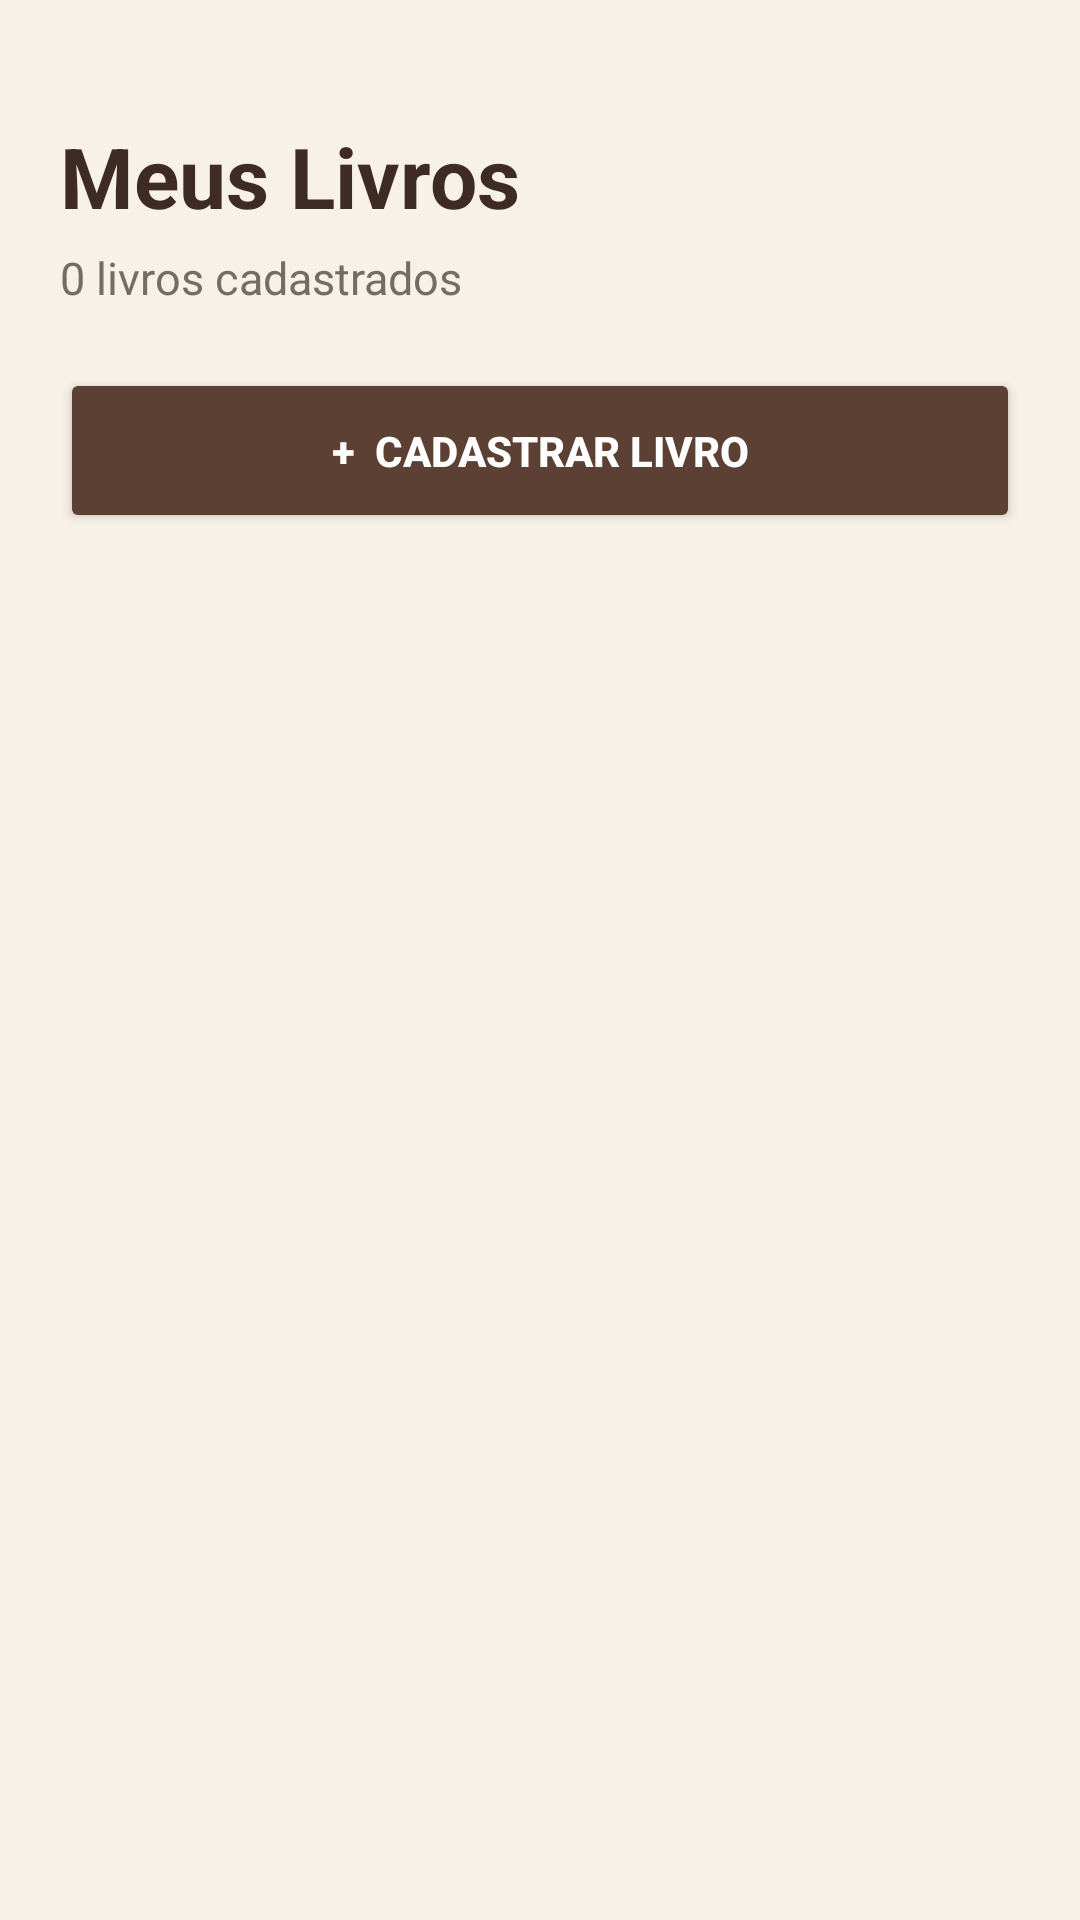

Android layout source for this screen:
<!-- AndroidManifest.xml: application theme Theme.BibliotecaAcessivel -->
<!-- res/layout/activity_livros.xml -->
<?xml version="1.0" encoding="utf-8"?>
<LinearLayout
    xmlns:android="http://schemas.android.com/apk/res/android"
    android:layout_width="match_parent"
    android:layout_height="match_parent"
    android:orientation="vertical"
    android:background="@color/creme"
    android:padding="20dp">

    <TextView
        android:layout_width="wrap_content"
        android:layout_height="wrap_content"
        android:text="Meus Livros"
        android:textColor="@color/marrom_escuro"
        android:textSize="28sp"
        android:textStyle="bold"
        android:layout_marginTop="20dp"/>

    <TextView
        android:id="@+id/txtQuantidade"
        android:layout_width="wrap_content"
        android:layout_height="wrap_content"
        android:text="0 livros cadastrados"
        android:textColor="@color/cinza"
        android:textSize="15sp"
        android:layout_marginTop="5dp"
        android:layout_marginBottom="20dp"/>

    <Button
        android:id="@+id/btnCadastrarLivro"
        android:layout_width="match_parent"
        android:layout_height="55dp"
        android:text="+  CADASTRAR LIVRO"
        android:textColor="@color/branco"
        android:textStyle="bold"
        android:backgroundTint="@color/marrom"/>

    <ScrollView
        android:layout_width="match_parent"
        android:layout_height="0dp"
        android:layout_weight="1"
        android:layout_marginTop="20dp">

        <LinearLayout
            android:id="@+id/containerLivros"
            android:layout_width="match_parent"
            android:layout_height="wrap_content"
            android:orientation="vertical"/>

    </ScrollView>

</LinearLayout>
<!-- resources referenced by this layout -->
<resources>
  <color name="branco">#FFFFFF</color>
  <color name="cinza">#756C67</color>
  <color name="creme">#F7F1E8</color>
  <color name="marrom">#5C4033</color>
  <color name="marrom_escuro">#3E2B23</color>
  <style name="Theme.BibliotecaAcessivel" parent="Base.Theme.BibliotecaAcessivel" />
  <style name="Base.Theme.BibliotecaAcessivel" parent="Theme.Material3.DayNight.NoActionBar">
          
          
      </style>
</resources>
